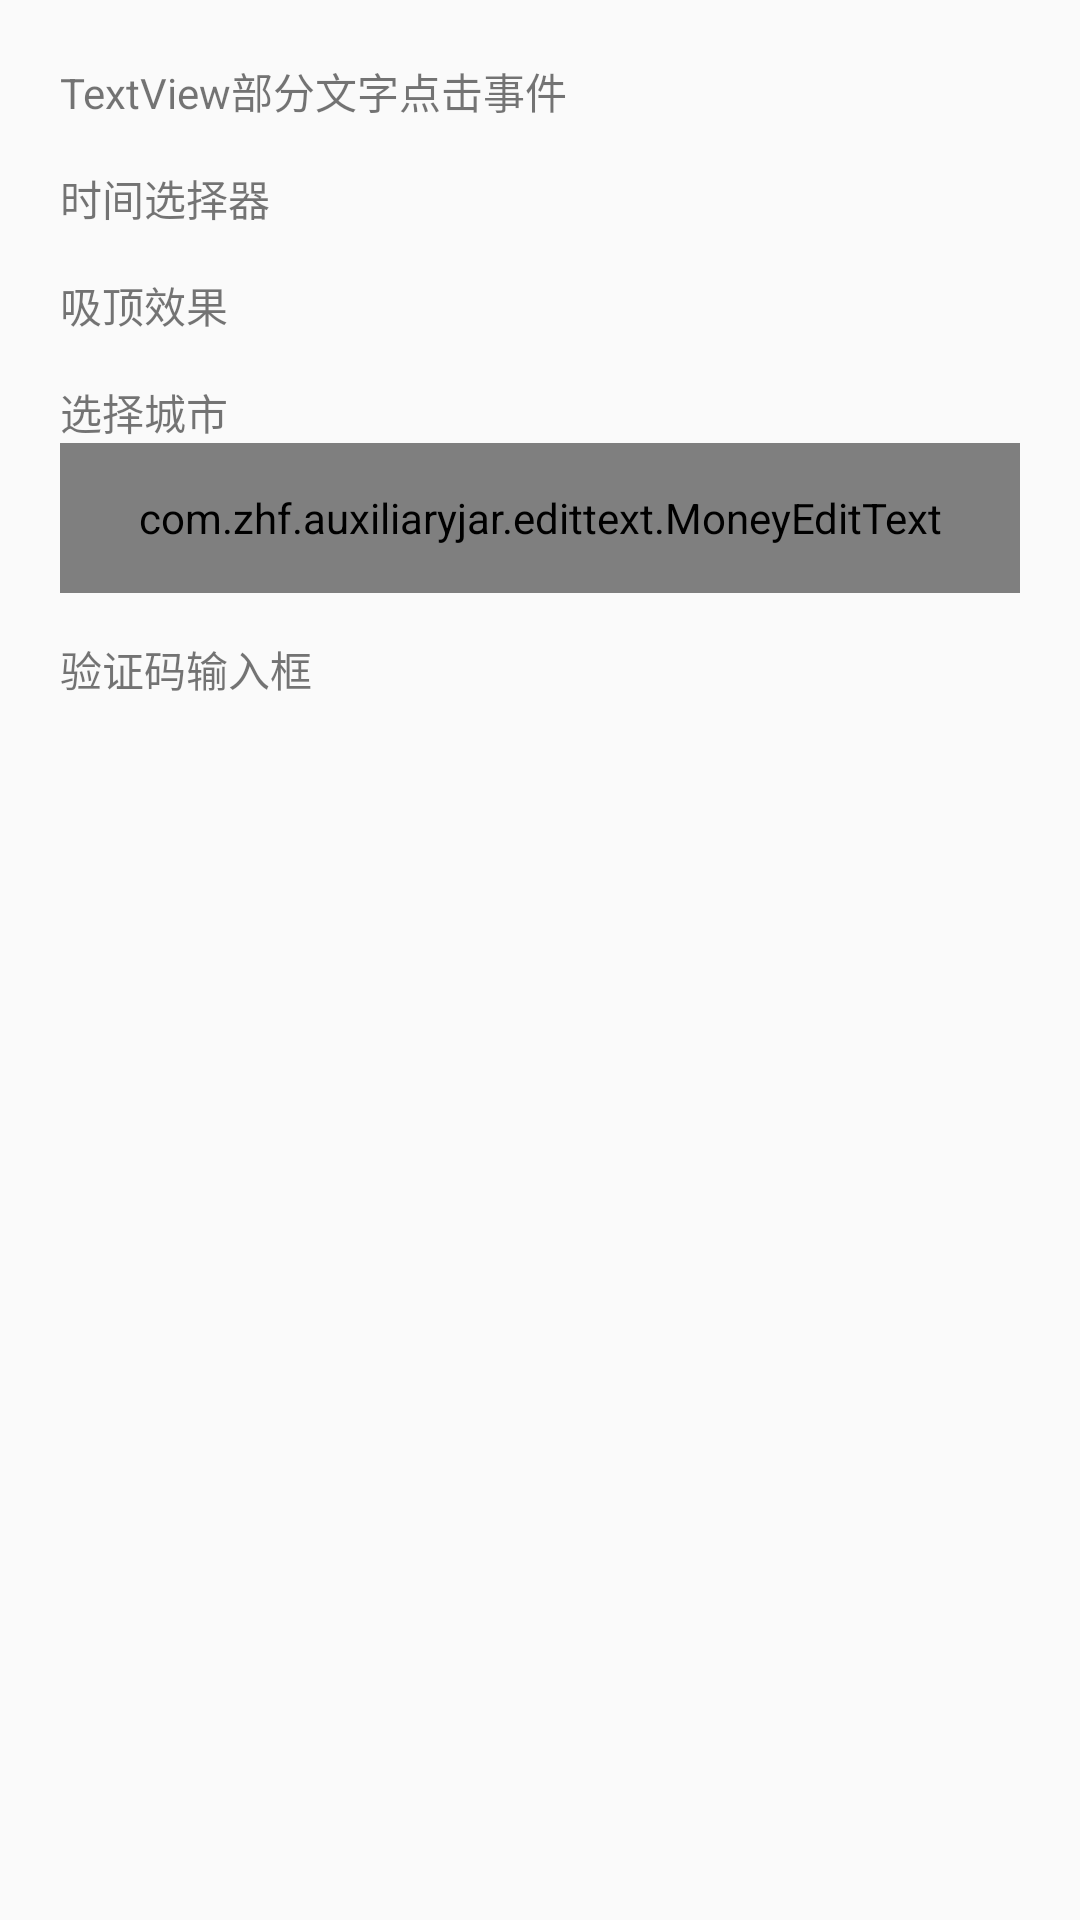

Produce the Android XML layout that renders to this screen, including the resource entries it uses.
<!-- AndroidManifest.xml: application theme AppTheme -->
<!-- res/layout/activity_main.xml -->
<?xml version="1.0" encoding="utf-8"?>
<ScrollView xmlns:android="http://schemas.android.com/apk/res/android"
	xmlns:tools="http://schemas.android.com/tools"
	android:layout_width="match_parent"
	android:layout_height="match_parent"
	tools:context=".MainActivity">
	
	<LinearLayout
		android:layout_width="match_parent"
		android:layout_height="match_parent"
		android:orientation="vertical"
		android:padding="20dp">
		
		<TextView
			android:id="@+id/noUnderLineTextBtn"
			android:layout_width="wrap_content"
			android:layout_height="wrap_content"
			android:text="TextView部分文字点击事件" />
		
		<TextView
			android:id="@+id/wheelPickerBtn"
			android:layout_width="wrap_content"
			android:layout_height="wrap_content"
			android:layout_marginTop="15dp"
			android:text="时间选择器" />
		
		<TextView
			android:id="@+id/suctionTopScrollBtn"
			android:layout_width="wrap_content"
			android:layout_height="wrap_content"
			android:layout_marginTop="15dp"
			android:text="吸顶效果" />
		
		<TextView
			android:id="@+id/selectCityBtn"
			android:layout_width="wrap_content"
			android:layout_height="wrap_content"
			android:layout_marginTop="15dp"
			android:text="选择城市" />
		
		<com.zhf.auxiliaryjar.edittext.MoneyEditText
			android:id="@+id/et_at_trad_money"
			android:layout_width="match_parent"
			android:layout_height="50dp"
			android:layout_gravity="center_vertical"
			android:background="#33000000"
			android:hint="输入金额的输入框"
			android:inputType="number"
			android:maxLength="12"
			android:padding="5dp"
			android:textColor="#000000"
			android:textCursorDrawable="@null"
			android:textSize="16sp" />
		
		<TextView
			android:id="@+id/verificationCodeBtn"
			android:layout_width="wrap_content"
			android:layout_height="wrap_content"
			android:layout_marginTop="15dp"
			android:text="验证码输入框" />
	</LinearLayout>

</ScrollView>
<!-- resources referenced by this layout -->
<resources>
  <style name="AppTheme" parent="Theme.AppCompat.Light.NoActionBar">
          
          <item name="colorPrimary">@color/colorPrimary</item>
          <item name="colorPrimaryDark">@color/colorPrimaryDark</item>
          <item name="colorAccent">@color/colorAccent</item>
      </style>
  <color name="colorPrimary">#008577</color>
  <color name="colorPrimaryDark">#00574B</color>
  <color name="colorAccent">#D81B60</color>
</resources>
